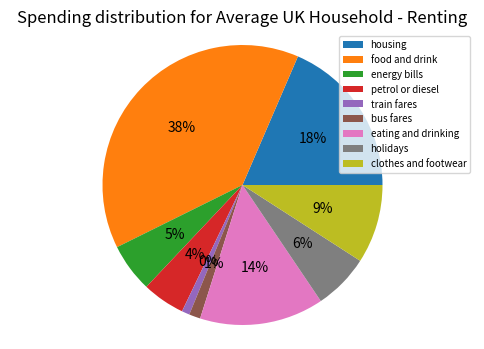

The matplotlib source for this figure: (Note: this script raises an exception after producing the figure.)
import pandas as pd
from matplotlib import pyplot as plt

# creates a dataframe that matplot can use
df = pd.DataFrame({
    'expenditure': ['housing', 'food and drink', 'energy bills', 'petrol or diesel', 'train fares', 'bus fares', 'eating and drinking', 'holidays', 'clothes and footwear'],
    'spending': [368, 771, 112, 98, 18, 26, 285, 128, 181]
})

# creates the size of the pie chart
plt.figure(figsize=(6,4))
# tells the computer to create the pie chart
plt.subplot()
# which data to use and to display a whole figure percentage
plt.pie(df['spending'], autopct='%d%%')
plt.axis('equal')
plt.title("Spending distribution for Average UK Household - Renting")
plt.legend(df['expenditure'], loc='upper right', bbox_to_anchor=(1,1), fontsize=7)

# put that pie chart in a saved file
plt.savefig('application/static/images/piechart.png')
